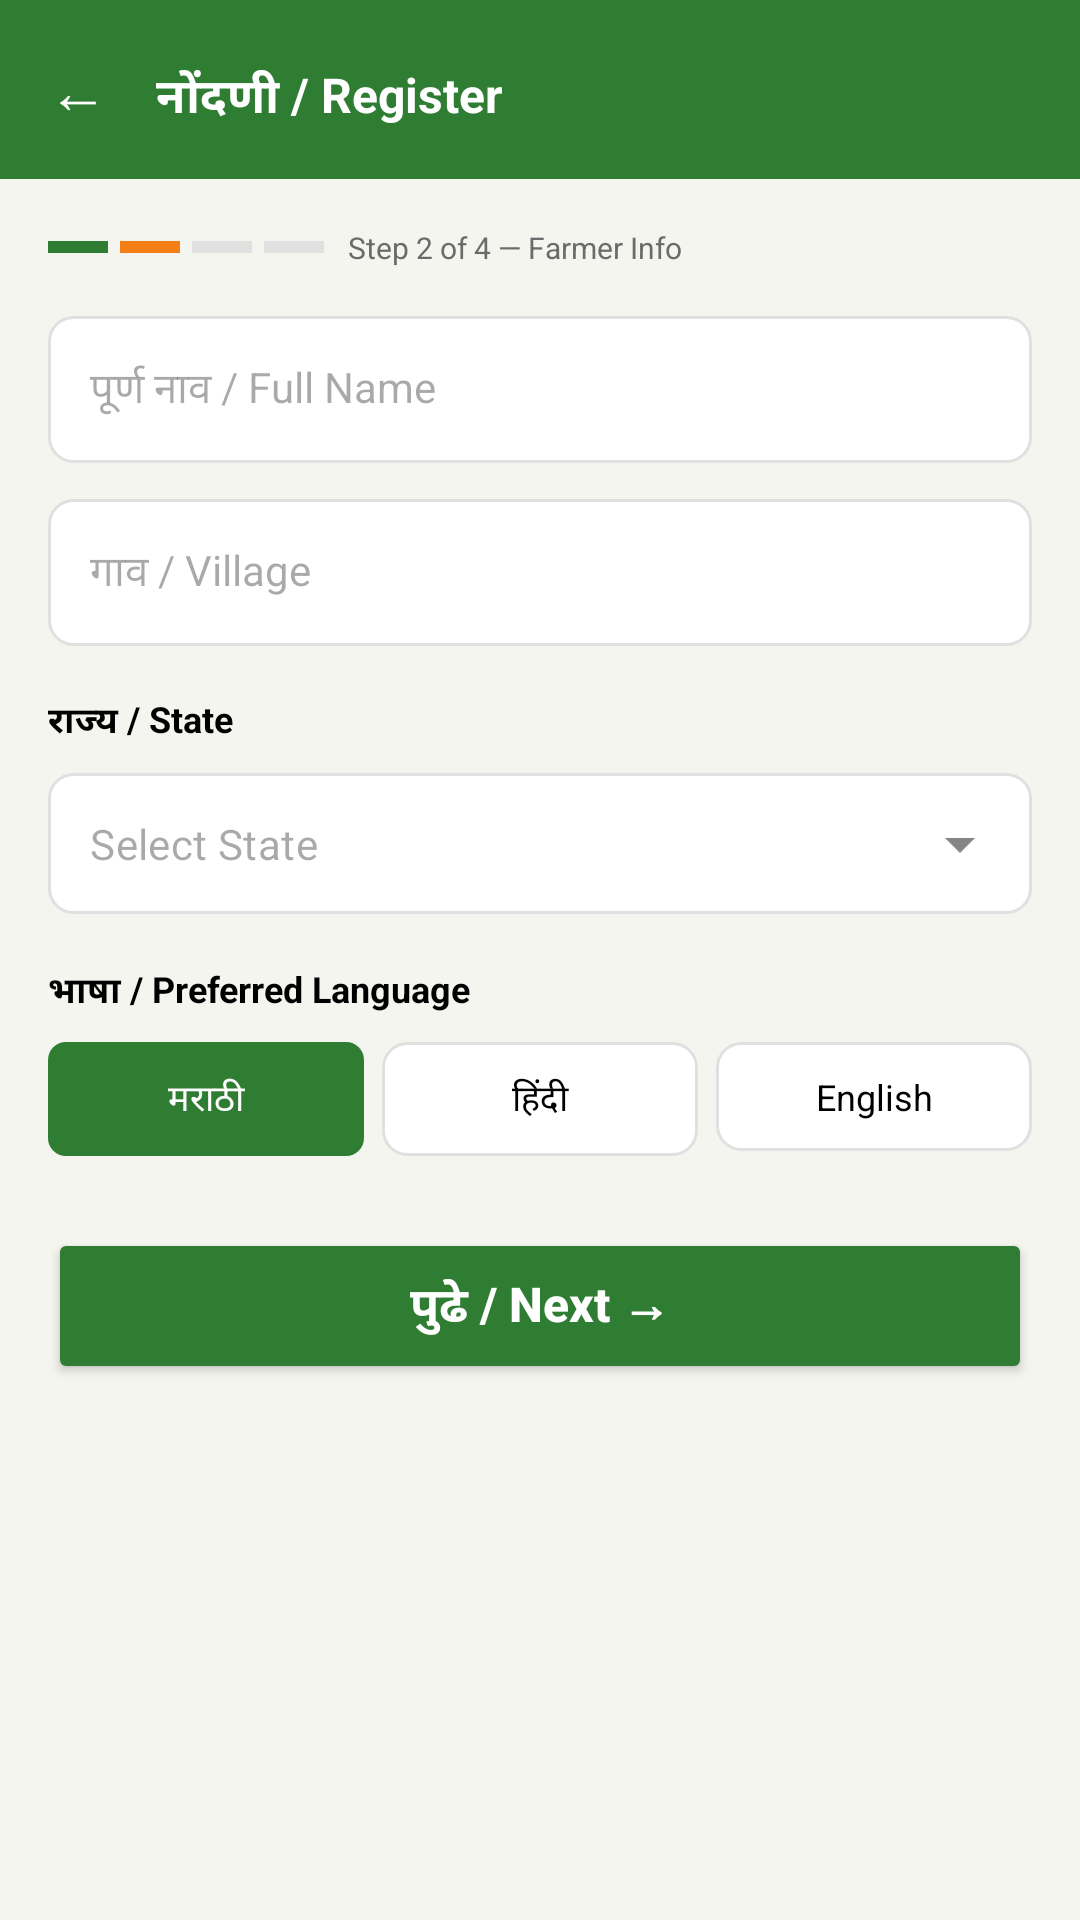

Produce the Android XML layout that renders to this screen, including the resource entries it uses.
<!-- AndroidManifest.xml: application theme Theme.MobileV2 -->
<!-- res/layout/fragment_farmer_profile.xml -->
<?xml version="1.0" encoding="utf-8"?>
<LinearLayout xmlns:android="http://schemas.android.com/apk/res/android"
    xmlns:app="http://schemas.android.com/apk/res-auto"
    android:layout_width="match_parent"
    android:layout_height="match_parent"
    android:background="@color/bg_color"
    android:orientation="vertical">

    <LinearLayout
        android:layout_width="match_parent"
        android:layout_height="wrap_content"
        android:background="@color/green_primary"
        android:orientation="horizontal"
        android:padding="16dp">

        <TextView
            android:id="@+id/btn_back"
            android:layout_width="wrap_content"
            android:layout_height="wrap_content"
            android:text="←"
            android:textColor="@color/white"
            android:textSize="20sp" />

        <TextView
            android:layout_width="wrap_content"
            android:layout_height="wrap_content"
            android:layout_marginStart="16dp"
            android:text="नोंदणी / Register"
            android:textColor="@color/white"
            android:textSize="16sp"
            android:textStyle="bold" />
    </LinearLayout>

    <ScrollView
        android:layout_width="match_parent"
        android:layout_height="match_parent">

        <LinearLayout
            android:layout_width="match_parent"
            android:layout_height="wrap_content"
            android:orientation="vertical"
            android:padding="16dp">

            <LinearLayout
                android:layout_width="match_parent"
                android:layout_height="wrap_content"
                android:layout_marginBottom="16dp"
                android:gravity="center_vertical"
                android:orientation="horizontal">

                <View
                    android:layout_width="20dp"
                    android:layout_height="4dp"
                    android:background="@color/green_primary" />

                <View
                    android:layout_width="20dp"
                    android:layout_height="4dp"
                    android:layout_marginStart="4dp"
                    android:background="@color/amber" />

                <View
                    android:layout_width="20dp"
                    android:layout_height="4dp"
                    android:layout_marginStart="4dp"
                    android:background="@color/border_color" />

                <View
                    android:layout_width="20dp"
                    android:layout_height="4dp"
                    android:layout_marginStart="4dp"
                    android:background="@color/border_color" />

                <TextView
                    android:layout_width="wrap_content"
                    android:layout_height="wrap_content"
                    android:layout_marginStart="8dp"
                    android:text="Step 2 of 4 — Farmer Info"
                    android:textColor="@color/muted_color"
                    android:textSize="10sp" />
            </LinearLayout>

            <EditText
                android:id="@+id/et_name"
                android:layout_width="match_parent"
                android:layout_height="wrap_content"
                android:layout_marginBottom="12dp"
                android:background="@drawable/bg_lang_option"
                android:hint="पूर्ण नाव / Full Name"
                android:inputType="textPersonName"
                android:padding="14dp"
                android:textColor="@color/black"
                android:textSize="14sp" />

            <EditText
                android:id="@+id/et_village"
                android:layout_width="match_parent"
                android:layout_height="wrap_content"
                android:layout_marginBottom="16dp"
                android:background="@drawable/bg_lang_option"
                android:hint="गाव / Village"
                android:inputType="text"
                android:padding="14dp"
                android:textColor="@color/black"
                android:textSize="14sp" />

            <TextView
                android:layout_width="wrap_content"
                android:layout_height="wrap_content"
                android:layout_marginBottom="8dp"
                android:text="राज्य / State"
                android:textColor="@color/black"
                android:textSize="12sp"
                android:textStyle="bold" />

            <com.google.android.material.textfield.TextInputLayout
                style="@style/Widget.MaterialComponents.TextInputLayout.FilledBox.ExposedDropdownMenu"
                android:layout_width="match_parent"
                android:layout_height="wrap_content"
                android:layout_marginBottom="16dp"
                app:boxBackgroundColor="@color/white"
                app:boxStrokeWidth="0dp"
                app:boxStrokeWidthFocused="0dp"
                app:hintEnabled="false">

                <AutoCompleteTextView
                    android:id="@+id/auto_state"
                    android:layout_width="match_parent"
                    android:layout_height="wrap_content"
                    android:background="@drawable/bg_lang_option"
                    android:hint="Select State"
                    android:inputType="none"
                    android:padding="14dp"
                    android:textColor="@color/black"
                    android:textSize="14sp" />
            </com.google.android.material.textfield.TextInputLayout>

            <TextView
                android:layout_width="wrap_content"
                android:layout_height="wrap_content"
                android:layout_marginBottom="8dp"
                android:text="भाषा / Preferred Language"
                android:textColor="@color/black"
                android:textSize="12sp"
                android:textStyle="bold" />

            <LinearLayout
                android:layout_width="match_parent"
                android:layout_height="wrap_content"
                android:layout_marginBottom="24dp"
                android:orientation="horizontal">

                <TextView
                    android:layout_width="0dp"
                    android:layout_height="wrap_content"
                    android:layout_marginEnd="6dp"
                    android:layout_weight="1"
                    android:background="@drawable/bg_btn_filled_sm"
                    android:gravity="center"
                    android:padding="10dp"
                    android:text="मराठी"
                    android:textColor="@color/white"
                    android:textSize="12sp" />

                <TextView
                    android:layout_width="0dp"
                    android:layout_height="wrap_content"
                    android:layout_marginEnd="6dp"
                    android:layout_weight="1"
                    android:background="@drawable/bg_lang_option"
                    android:gravity="center"
                    android:padding="10dp"
                    android:text="हिंदी"
                    android:textColor="@color/black"
                    android:textSize="12sp" />

                <TextView
                    android:layout_width="0dp"
                    android:layout_height="wrap_content"
                    android:layout_weight="1"
                    android:background="@drawable/bg_lang_option"
                    android:gravity="center"
                    android:padding="10dp"
                    android:text="English"
                    android:textColor="@color/black"
                    android:textSize="12sp" />
            </LinearLayout>

            <Button
                android:id="@+id/btn_save"
                android:layout_width="match_parent"
                android:layout_height="wrap_content"
                android:backgroundTint="@color/green_primary"
                android:padding="14dp"
                android:text="पुढे / Next →"
                android:textAllCaps="false"
                android:textColor="@color/white"
                android:textSize="16sp"
                android:textStyle="bold" />

            <ProgressBar
                android:id="@+id/progress_bar"
                android:layout_width="wrap_content"
                android:layout_height="wrap_content"
                android:layout_gravity="center_horizontal"
                android:layout_marginTop="16dp"
                android:visibility="gone" />
        </LinearLayout>
    </ScrollView>
</LinearLayout>
<!-- resources referenced by this layout -->
<resources>
  <color name="amber">#F57F17</color>
  <color name="bg_color">#F5F5F0</color>
  <color name="black">#FF000000</color>
  <color name="border_color">#E0E0E0</color>
  <color name="green_primary">#2E7D32</color>
  <color name="muted_color">#6B6B6B</color>
  <color name="white">#FFFFFFFF</color>
  <!-- drawable bg_btn_filled_sm (drawable) -->
  <?xml version="1.0" encoding="utf-8"?>
  <shape xmlns:android="http://schemas.android.com/apk/res/android">
      <solid android:color="@color/green_primary" />
      <corners android:radius="6dp" />
  </shape>
  <!-- drawable bg_lang_option (drawable) -->
  <?xml version="1.0" encoding="utf-8"?>
  <shape xmlns:android="http://schemas.android.com/apk/res/android">
      <solid android:color="@color/white" />
      <stroke
          android:width="1dp"
          android:color="@color/border_color" />
      <corners android:radius="8dp" />
  </shape>
  <style name="Theme.MobileV2" parent="Base.Theme.MobileV2" />
  <style name="Base.Theme.MobileV2" parent="Theme.Material3.DayNight.NoActionBar">
          
          
      </style>
</resources>
